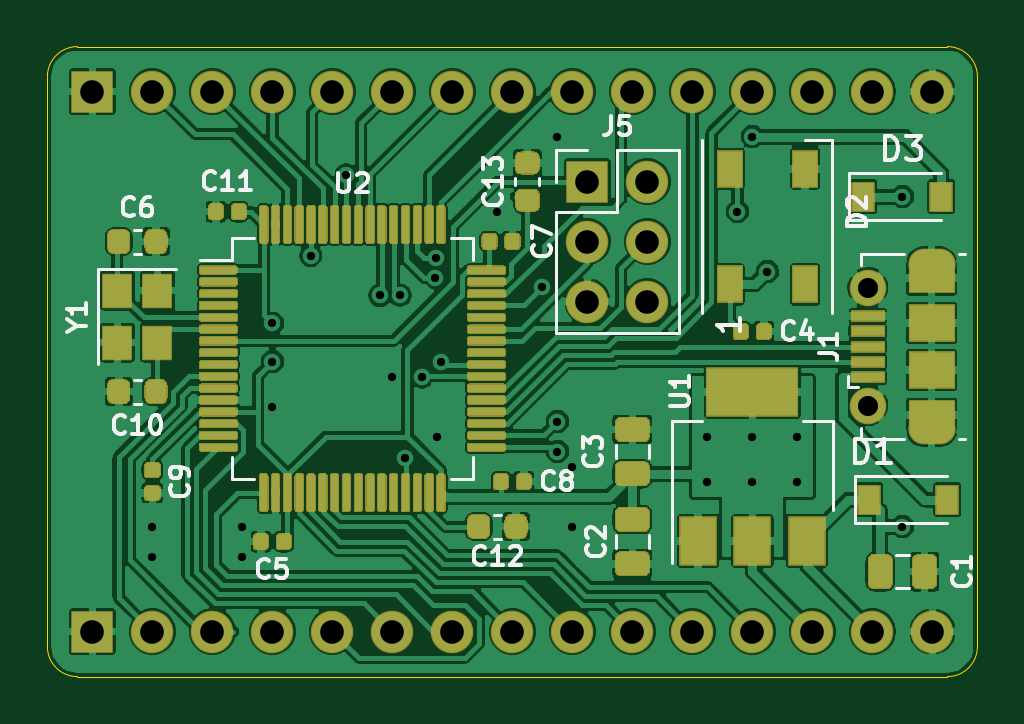
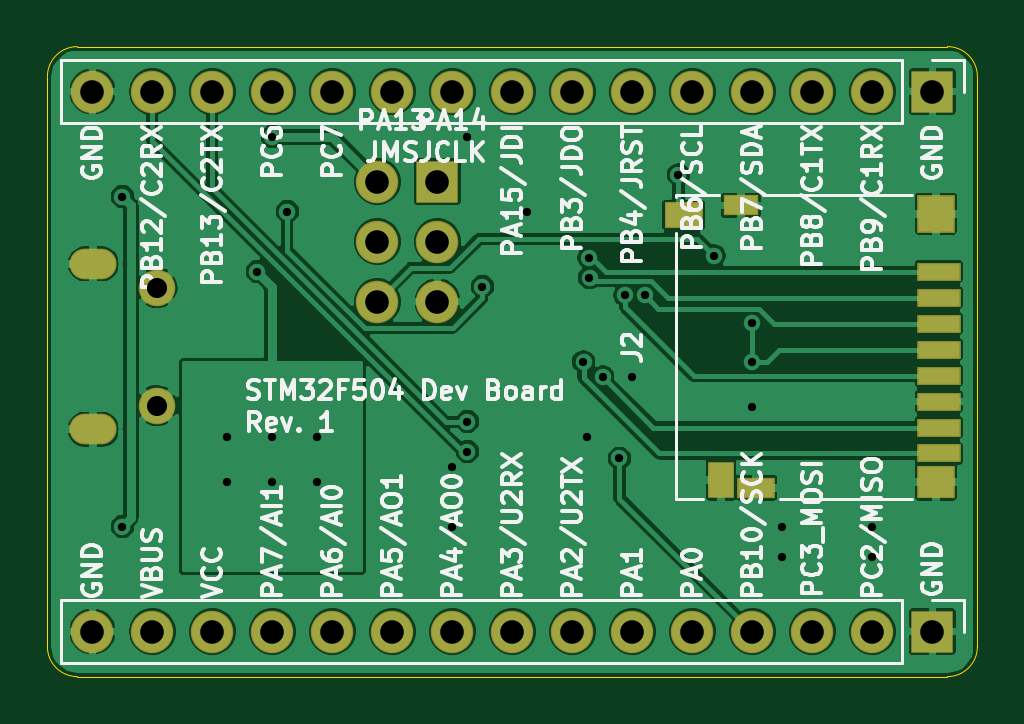
Circuit board: 11 layer files. Board 39.4 x 26.7 mm.
- bottom_copper: stm32dev-B_Cu.gbr (135717 bytes)
- bottom_mask: stm32dev-B_Mask.gbr (2307 bytes)
- paste: stm32dev-B_Paste.gbr (1075 bytes)
- bottom_silk: stm32dev-B_SilkS.gbr (55999 bytes)
- outline: stm32dev-Edge_Cuts.gbr (1007 bytes)
- top_copper: stm32dev-F_Cu.gbr (281952 bytes)
- top_mask: stm32dev-F_Mask.gbr (33685 bytes)
- paste: stm32dev-F_Paste.gbr (32119 bytes)
- top_silk: stm32dev-F_SilkS.gbr (18565 bytes)
- drill: stm32dev-NPTH.drl (284 bytes)
- drill: stm32dev-PTH.drl (1323 bytes)

=== bottom_copper: stm32dev-B_Cu.gbr (135717 bytes, source omitted) ===
=== bottom_mask: stm32dev-B_Mask.gbr ===
%TF.GenerationSoftware,KiCad,Pcbnew,5.1.6+dfsg1-1*%
%TF.CreationDate,2020-06-20T13:40:11+08:00*%
%TF.ProjectId,stm32dev,73746d33-3264-4657-962e-6b696361645f,rev?*%
%TF.SameCoordinates,Original*%
%TF.FileFunction,Soldermask,Bot*%
%TF.FilePolarity,Negative*%
%FSLAX46Y46*%
G04 Gerber Fmt 4.6, Leading zero omitted, Abs format (unit mm)*
G04 Created by KiCad (PCBNEW 5.1.6+dfsg1-1) date 2020-06-20 13:40:11*
%MOMM*%
%LPD*%
G01*
G04 APERTURE LIST*
%ADD10O,1.800000X1.800000*%
%ADD11R,1.800000X1.800000*%
%ADD12R,1.650000X1.100000*%
%ADD13R,1.600000X1.600000*%
%ADD14R,1.850000X0.800000*%
%ADD15R,1.500000X0.900000*%
%ADD16R,1.100000X1.550000*%
%ADD17R,1.600000X0.900000*%
%ADD18R,1.600000X1.400000*%
%ADD19O,2.000000X1.300000*%
%ADD20C,1.550000*%
G04 APERTURE END LIST*
D10*
%TO.C,J5*%
X160655000Y-95250000D03*
X158115000Y-95250000D03*
X160655000Y-92710000D03*
X158115000Y-92710000D03*
X160655000Y-90170000D03*
D11*
X158115000Y-90170000D03*
%TD*%
D12*
%TO.C,J2*%
X147690000Y-91580000D03*
D13*
X137015000Y-91530000D03*
D14*
X136890000Y-93980000D03*
X136890000Y-95080000D03*
X136890000Y-96180000D03*
X136890000Y-97280000D03*
X136890000Y-98380000D03*
X136890000Y-99480000D03*
X136890000Y-100580000D03*
D15*
X145265000Y-91180000D03*
D16*
X146115000Y-102805000D03*
D17*
X144615000Y-103130000D03*
D18*
X137015000Y-102880000D03*
D14*
X136890000Y-101680000D03*
%TD*%
D10*
%TO.C,J4*%
X172720000Y-86360000D03*
X170180000Y-86360000D03*
X167640000Y-86360000D03*
X165100000Y-86360000D03*
X162560000Y-86360000D03*
X160020000Y-86360000D03*
X157480000Y-86360000D03*
X154940000Y-86360000D03*
X152400000Y-86360000D03*
X149860000Y-86360000D03*
X147320000Y-86360000D03*
X144780000Y-86360000D03*
X142240000Y-86360000D03*
X139700000Y-86360000D03*
D11*
X137160000Y-86360000D03*
%TD*%
D10*
%TO.C,J3*%
X172720000Y-109220000D03*
X170180000Y-109220000D03*
X167640000Y-109220000D03*
X165100000Y-109220000D03*
X162560000Y-109220000D03*
X160020000Y-109220000D03*
X157480000Y-109220000D03*
X154940000Y-109220000D03*
X152400000Y-109220000D03*
X149860000Y-109220000D03*
X147320000Y-109220000D03*
X144780000Y-109220000D03*
X142240000Y-109220000D03*
X139700000Y-109220000D03*
D11*
X137160000Y-109220000D03*
%TD*%
D19*
%TO.C,J1*%
X172687500Y-93655000D03*
X172687500Y-100655000D03*
D20*
X169987500Y-94655000D03*
X169987500Y-99655000D03*
%TD*%
M02*

=== paste: stm32dev-B_Paste.gbr ===
%TF.GenerationSoftware,KiCad,Pcbnew,5.1.6+dfsg1-1*%
%TF.CreationDate,2020-06-20T13:40:11+08:00*%
%TF.ProjectId,stm32dev,73746d33-3264-4657-962e-6b696361645f,rev?*%
%TF.SameCoordinates,Original*%
%TF.FileFunction,Paste,Bot*%
%TF.FilePolarity,Positive*%
%FSLAX46Y46*%
G04 Gerber Fmt 4.6, Leading zero omitted, Abs format (unit mm)*
G04 Created by KiCad (PCBNEW 5.1.6+dfsg1-1) date 2020-06-20 13:40:11*
%MOMM*%
%LPD*%
G01*
G04 APERTURE LIST*
%ADD10R,1.550000X1.000000*%
%ADD11R,1.500000X1.500000*%
%ADD12R,1.750000X0.700000*%
%ADD13R,1.400000X0.800000*%
%ADD14R,1.000000X1.450000*%
%ADD15R,1.500000X0.800000*%
%ADD16R,1.500000X1.300000*%
G04 APERTURE END LIST*
D10*
%TO.C,J2*%
X147690000Y-91580000D03*
D11*
X137015000Y-91530000D03*
D12*
X136890000Y-93980000D03*
X136890000Y-95080000D03*
X136890000Y-96180000D03*
X136890000Y-97280000D03*
X136890000Y-98380000D03*
X136890000Y-99480000D03*
X136890000Y-100580000D03*
D13*
X145265000Y-91180000D03*
D14*
X146115000Y-102805000D03*
D15*
X144615000Y-103130000D03*
D16*
X137015000Y-102880000D03*
D12*
X136890000Y-101680000D03*
%TD*%
M02*

=== bottom_silk: stm32dev-B_SilkS.gbr (55999 bytes, source omitted) ===
=== outline: stm32dev-Edge_Cuts.gbr ===
%TF.GenerationSoftware,KiCad,Pcbnew,5.1.6+dfsg1-1*%
%TF.CreationDate,2020-06-20T13:40:11+08:00*%
%TF.ProjectId,stm32dev,73746d33-3264-4657-962e-6b696361645f,rev?*%
%TF.SameCoordinates,Original*%
%TF.FileFunction,Profile,NP*%
%FSLAX46Y46*%
G04 Gerber Fmt 4.6, Leading zero omitted, Abs format (unit mm)*
G04 Created by KiCad (PCBNEW 5.1.6+dfsg1-1) date 2020-06-20 13:40:11*
%MOMM*%
%LPD*%
G01*
G04 APERTURE LIST*
%TA.AperFunction,Profile*%
%ADD10C,0.050000*%
%TD*%
G04 APERTURE END LIST*
D10*
X173355000Y-84455000D02*
G75*
G02*
X174625000Y-85725000I0J-1270000D01*
G01*
X174625000Y-109855000D02*
G75*
G02*
X173355000Y-111125000I-1270000J0D01*
G01*
X136525000Y-111125000D02*
G75*
G02*
X135255000Y-109855000I0J1270000D01*
G01*
X135255000Y-85725000D02*
G75*
G02*
X136525000Y-84455000I1270000J0D01*
G01*
X135255000Y-109855000D02*
X135255000Y-85725000D01*
X173355000Y-111125000D02*
X136525000Y-111125000D01*
X174625000Y-85725000D02*
X174625000Y-109855000D01*
X136525000Y-84455000D02*
X173355000Y-84455000D01*
M02*

=== top_copper: stm32dev-F_Cu.gbr (281952 bytes, source omitted) ===
=== top_mask: stm32dev-F_Mask.gbr (33685 bytes, source omitted) ===
=== paste: stm32dev-F_Paste.gbr (32119 bytes, source omitted) ===
=== top_silk: stm32dev-F_SilkS.gbr (18565 bytes, source omitted) ===
=== drill: stm32dev-NPTH.drl ===
M48
; DRILL file {KiCad 5.1.6+dfsg1-1} date Sat Jun 20 13:40:08 2020
; FORMAT={-:-/ absolute / inch / decimal}
; #@! TF.CreationDate,2020-06-20T13:40:08+08:00
; #@! TF.GenerationSoftware,Kicad,Pcbnew,5.1.6+dfsg1-1
; #@! TF.FileFunction,NonPlated,1,2,NPTH
FMAT,2
INCH
%
G90
G05
T0
M30

=== drill: stm32dev-PTH.drl ===
M48
; DRILL file {KiCad 5.1.6+dfsg1-1} date Sat Jun 20 13:40:08 2020
; FORMAT={-:-/ absolute / inch / decimal}
; #@! TF.CreationDate,2020-06-20T13:40:08+08:00
; #@! TF.GenerationSoftware,Kicad,Pcbnew,5.1.6+dfsg1-1
; #@! TF.FileFunction,Plated,1,2,PTH
FMAT,2
INCH
T1C0.0138
T2C0.0236
T3C0.0335
T4C0.0394
%
G90
G05
T1
X5.5Y-4.125
X5.5Y-4.175
X5.65Y-4.125
X5.65Y-4.175
X5.7Y-3.7862
X5.7Y-3.85
X5.7Y-3.925
X5.7638Y-3.6736
X5.8232Y-3.5386
X5.879Y-3.7397
X5.9Y-3.875
X5.9126Y-3.7393
X5.9217Y-4.011
X5.9493Y-3.8756
X5.9715Y-3.7102
X5.9726Y-3.6767
X5.975Y-3.975
X5.9815Y-3.8503
X6.075Y-3.6
X6.15Y-3.725
X6.175Y-3.475
X6.175Y-3.95
X6.175Y-4.0
X6.2Y-4.025
X6.2Y-4.125
X6.425Y-3.975
X6.425Y-4.05
X6.475Y-3.6
X6.5Y-3.475
X6.5Y-3.975
X6.5Y-4.05
X6.525Y-3.7
X6.575Y-3.975
X6.575Y-4.05
X6.75Y-3.575
X6.75Y-4.125
T3
X6.6924Y-3.7266
X6.6924Y-3.9234
T4
X5.4Y-3.4
X5.5Y-3.4
X5.6Y-3.4
X5.7Y-3.4
X5.8Y-3.4
X5.9Y-3.4
X6.0Y-3.4
X6.1Y-3.4
X6.2Y-3.4
X6.3Y-3.4
X6.4Y-3.4
X6.5Y-3.4
X6.6Y-3.4
X6.7Y-3.4
X6.8Y-3.4
X6.225Y-3.55
X6.225Y-3.65
X6.225Y-3.75
X6.325Y-3.55
X6.325Y-3.65
X6.325Y-3.75
X5.4Y-4.3
X5.5Y-4.3
X5.6Y-4.3
X5.7Y-4.3
X5.8Y-4.3
X5.9Y-4.3
X6.0Y-4.3
X6.1Y-4.3
X6.2Y-4.3
X6.3Y-4.3
X6.4Y-4.3
X6.5Y-4.3
X6.6Y-4.3
X6.7Y-4.3
X6.8Y-4.3
T2
G00X6.7849Y-3.6872
M15
G01X6.8125Y-3.6872
M16
G05
G00X6.8125Y-3.9628
M15
G01X6.7849Y-3.9628
M16
G05
T0
M30

